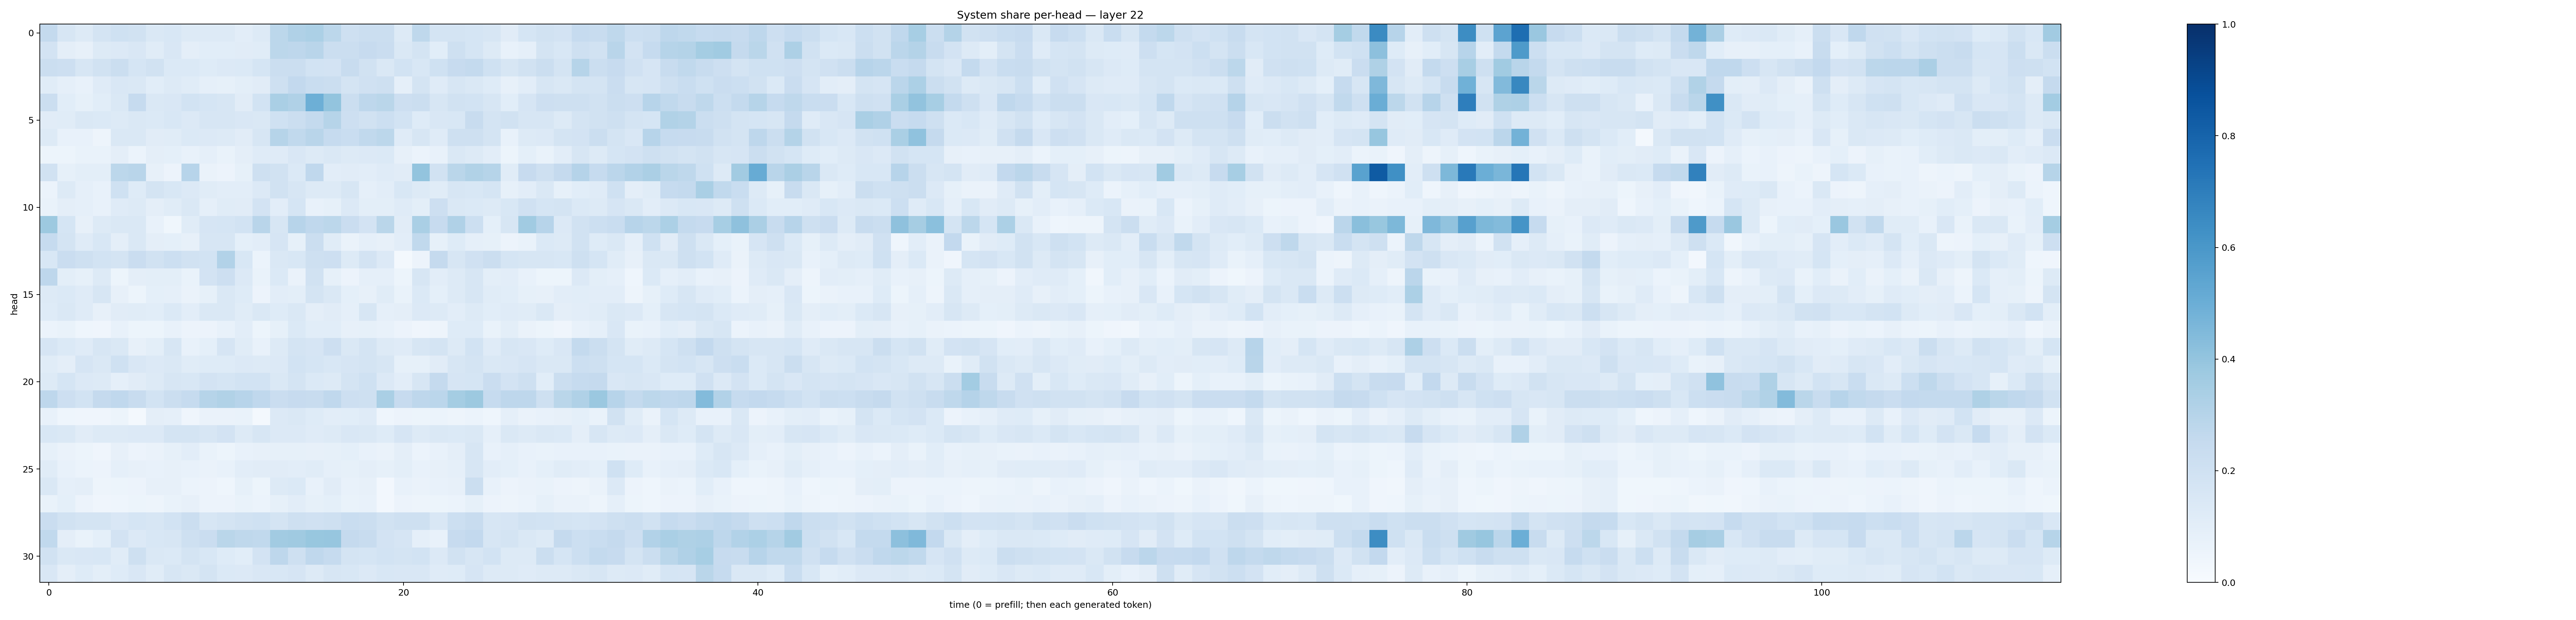

The table this chart was drawn from, first rows:
0.25770602, 0.16295402, 0.13265696, 0.17809372, 0.20125175, 0.19507965, 0.14227171, 0.15458855, 0.13081346, 0.13190301, 0.12886304, 0.1017987, 0.13067497, 0.27961946, 0.3171145, 0.33170223, 0.27970472, 0.2063114, 0.22557928, 0.22133236, 0.13204424, 0.2717867, 0.17607418, 0.1776213
0.1829, 0.09762, 0.08053, 0.1257, 0.1339, 0.1522, 0.115, 0.1492, 0.09503, 0.1092, 0.1071, 0.113, 0.1168, 0.2785, 0.2764, 0.2899, 0.2231, 0.2219, 0.2448, 0.2305, 0.1464, 0.1769, 0.1093, 0.2066
0.2221, 0.2131, 0.1633, 0.1945, 0.2214, 0.1701, 0.1885, 0.1376, 0.1399, 0.1246, 0.1338, 0.1392, 0.1685, 0.221, 0.2247, 0.1863, 0.1832, 0.238, 0.1941, 0.1466, 0.1848, 0.1533, 0.2025, 0.244
0.1142, 0.08721, 0.07466, 0.1209, 0.1487, 0.1425, 0.1089, 0.1255, 0.1155, 0.08813, 0.08239, 0.09771, 0.1109, 0.2101, 0.2613, 0.2339, 0.222, 0.1759, 0.1974, 0.2078, 0.08749, 0.1783, 0.1177, 0.164
0.2233, 0.1059, 0.08449, 0.1066, 0.1431, 0.2475, 0.1431, 0.1523, 0.1851, 0.1688, 0.1567, 0.1124, 0.1845, 0.3398, 0.3202, 0.493, 0.4005, 0.2238, 0.2768, 0.2859, 0.2119, 0.2212, 0.1593, 0.1885
0.1099, 0.1141, 0.1443, 0.1391, 0.1304, 0.143, 0.139, 0.156, 0.1355, 0.1581, 0.1635, 0.1505, 0.142, 0.2015, 0.2257, 0.2542, 0.3003, 0.2113, 0.1941, 0.2165, 0.1847, 0.1234, 0.1493, 0.1536
0.129, 0.07474, 0.07345, 0.04801, 0.1479, 0.144, 0.1096, 0.1157, 0.1368, 0.1334, 0.1268, 0.1105, 0.1636, 0.3004, 0.2626, 0.2926, 0.2464, 0.2324, 0.2637, 0.2774, 0.1177, 0.1595, 0.1185, 0.2037
0.05387, 0.05112, 0.07029, 0.06746, 0.09748, 0.0602, 0.09708, 0.0902, 0.07555, 0.08682, 0.06888, 0.09483, 0.1191, 0.1189, 0.151, 0.1272, 0.1426, 0.1251, 0.1335, 0.1399, 0.07988, 0.05872, 0.07755, 0.1441
0.1883, 0.08413, 0.09835, 0.09904, 0.2801, 0.2893, 0.08107, 0.05535, 0.2958, 0.06522, 0.05572, 0.08368, 0.2044, 0.1892, 0.1379, 0.2659, 0.1026, 0.1094, 0.1016, 0.1175, 0.1113, 0.4018, 0.1947, 0.2883
0.05871, 0.1267, 0.08601, 0.07288, 0.2015, 0.1234, 0.1749, 0.1527, 0.1364, 0.1135, 0.1053, 0.1054, 0.134, 0.1891, 0.1575, 0.1289, 0.1325, 0.1607, 0.0885, 0.105, 0.1535, 0.1263, 0.116, 0.1586
0.06931, 0.09664, 0.08943, 0.0741, 0.1177, 0.1269, 0.09637, 0.1164, 0.1419, 0.08847, 0.1168, 0.1108, 0.1818, 0.1039, 0.1685, 0.07176, 0.08473, 0.1349, 0.09849, 0.1006, 0.1186, 0.09771, 0.2121, 0.1465
0.3756, 0.1711, 0.07909, 0.1311, 0.1417, 0.1475, 0.07336, 0.03774, 0.1137, 0.166, 0.1719, 0.1856, 0.2901, 0.1617, 0.2934, 0.2674, 0.2812, 0.2303, 0.1825, 0.2876, 0.1104, 0.3389, 0.2445, 0.3185
0.2491, 0.1779, 0.1179, 0.1543, 0.0941, 0.1457, 0.09621, 0.09094, 0.07914, 0.1613, 0.159, 0.0916, 0.1029, 0.167, 0.08261, 0.2216, 0.1134, 0.06339, 0.08595, 0.08108, 0.1027, 0.2627, 0.0835, 0.125
0.1534, 0.2304, 0.2092, 0.1853, 0.1775, 0.2277, 0.1898, 0.2149, 0.1882, 0.1841, 0.3107, 0.155, 0.0621, 0.1482, 0.1538, 0.2056, 0.2144, 0.1293, 0.1831, 0.1345, 0.01866, 0.05534, 0.2531, 0.161
0.2755, 0.09954, 0.08375, 0.1251, 0.05242, 0.09462, 0.09976, 0.09795, 0.06902, 0.1803, 0.2131, 0.1329, 0.06656, 0.139, 0.06411, 0.1876, 0.08241, 0.05528, 0.08624, 0.0862, 0.0514, 0.163, 0.1038, 0.1294
0.1327, 0.1376, 0.1181, 0.1607, 0.0818, 0.05346, 0.09084, 0.08799, 0.06602, 0.08518, 0.1464, 0.1211, 0.05734, 0.1033, 0.1011, 0.1736, 0.1468, 0.09079, 0.08172, 0.1144, 0.0665, 0.1396, 0.0931, 0.1274
0.1242, 0.1418, 0.119, 0.08002, 0.1109, 0.1144, 0.109, 0.1377, 0.1049, 0.1452, 0.1423, 0.1135, 0.1451, 0.1224, 0.1419, 0.09539, 0.1115, 0.08843, 0.1617, 0.08681, 0.09377, 0.1344, 0.1259, 0.1022
0.06056, 0.06672, 0.0449, 0.04128, 0.07467, 0.05215, 0.05251, 0.07211, 0.05829, 0.05762, 0.07602, 0.1033, 0.05271, 0.085, 0.1394, 0.1085, 0.1068, 0.08155, 0.08549, 0.07209, 0.05695, 0.04263, 0.05051, 0.1224
0.1677, 0.1405, 0.1208, 0.159, 0.1434, 0.08052, 0.1011, 0.1576, 0.07631, 0.08995, 0.1672, 0.1145, 0.07722, 0.1294, 0.1735, 0.1646, 0.2123, 0.1437, 0.1777, 0.1277, 0.1198, 0.1588, 0.1736, 0.1257
0.1144, 0.09485, 0.1654, 0.1465, 0.1994, 0.1514, 0.1366, 0.142, 0.117, 0.1249, 0.1243, 0.1349, 0.129, 0.134, 0.1844, 0.1691, 0.155, 0.1672, 0.1782, 0.1621, 0.08555, 0.08327, 0.1117, 0.1578
0.1301, 0.1692, 0.1333, 0.1277, 0.08782, 0.1105, 0.1322, 0.1609, 0.1545, 0.1808, 0.1682, 0.1867, 0.1845, 0.1478, 0.1783, 0.1379, 0.1308, 0.1779, 0.2021, 0.135, 0.1032, 0.1628, 0.2523, 0.1678
0.2766, 0.2146, 0.1844, 0.2526, 0.2668, 0.2388, 0.186, 0.2259, 0.2479, 0.2982, 0.3136, 0.2947, 0.2695, 0.2299, 0.2442, 0.2367, 0.2671, 0.2116, 0.2063, 0.3393, 0.2436, 0.275, 0.2848, 0.3552
0.07108, 0.04478, 0.03973, 0.04177, 0.05246, 0.01566, 0.09499, 0.08736, 0.0423, 0.06573, 0.06616, 0.06883, 0.02166, 0.1334, 0.1407, 0.1243, 0.1044, 0.1076, 0.1182, 0.04573, 0.05483, 0.05085, 0.05909, 0.04874
0.1529, 0.1429, 0.1119, 0.1293, 0.1321, 0.1344, 0.1341, 0.1741, 0.1788, 0.1633, 0.1833, 0.1303, 0.1566, 0.1348, 0.1331, 0.1195, 0.1327, 0.1494, 0.1416, 0.1228, 0.1665, 0.1284, 0.1459, 0.1386
0.08298, 0.06401, 0.05364, 0.04278, 0.08011, 0.05854, 0.06631, 0.08384, 0.1024, 0.06663, 0.05449, 0.07515, 0.08176, 0.08362, 0.08432, 0.07902, 0.08593, 0.08995, 0.07728, 0.06361, 0.09498, 0.0589, 0.07175, 0.09386
0.1162, 0.07627, 0.05983, 0.05654, 0.08596, 0.08037, 0.07428, 0.07916, 0.07725, 0.06263, 0.07738, 0.105, 0.1109, 0.1125, 0.1037, 0.1159, 0.08875, 0.08215, 0.09532, 0.08475, 0.09891, 0.07332, 0.07822, 0.08708
0.1419, 0.08722, 0.09755, 0.05038, 0.05242, 0.05789, 0.08149, 0.08104, 0.06082, 0.05666, 0.04675, 0.08226, 0.05197, 0.1306, 0.1382, 0.07786, 0.112, 0.07662, 0.07909, 0.027, 0.07702, 0.06264, 0.07118, 0.07869
0.0669, 0.09311, 0.05825, 0.03998, 0.04612, 0.05206, 0.05024, 0.06674, 0.07821, 0.05633, 0.05583, 0.07019, 0.05889, 0.08488, 0.103, 0.08532, 0.09336, 0.07007, 0.07753, 0.02456, 0.05585, 0.04716, 0.05344, 0.06134
0.2278, 0.1932, 0.1795, 0.1724, 0.1499, 0.171, 0.161, 0.1837, 0.2262, 0.1605, 0.1752, 0.1903, 0.1999, 0.1753, 0.2103, 0.1986, 0.206, 0.2338, 0.2254, 0.1882, 0.2076, 0.2109, 0.1501, 0.2168
0.2642, 0.09467, 0.06973, 0.09182, 0.1825, 0.1342, 0.1548, 0.158, 0.2048, 0.2276, 0.288, 0.2725, 0.2642, 0.3594, 0.371, 0.388, 0.3923, 0.2511, 0.2349, 0.1813, 0.1656, 0.08938, 0.07375, 0.2436
0.1893, 0.1407, 0.1494, 0.1528, 0.1133, 0.2032, 0.1412, 0.1402, 0.1752, 0.1531, 0.1222, 0.1068, 0.1812, 0.2758, 0.2082, 0.266, 0.2474, 0.1765, 0.1694, 0.1843, 0.1744, 0.187, 0.1331, 0.1932
0.1491, 0.09554, 0.1247, 0.09934, 0.1224, 0.1521, 0.1138, 0.1573, 0.1443, 0.1741, 0.1373, 0.1363, 0.1506, 0.1529, 0.1652, 0.1288, 0.1592, 0.1537, 0.1352, 0.1533, 0.1517, 0.1515, 0.1189, 0.1246
